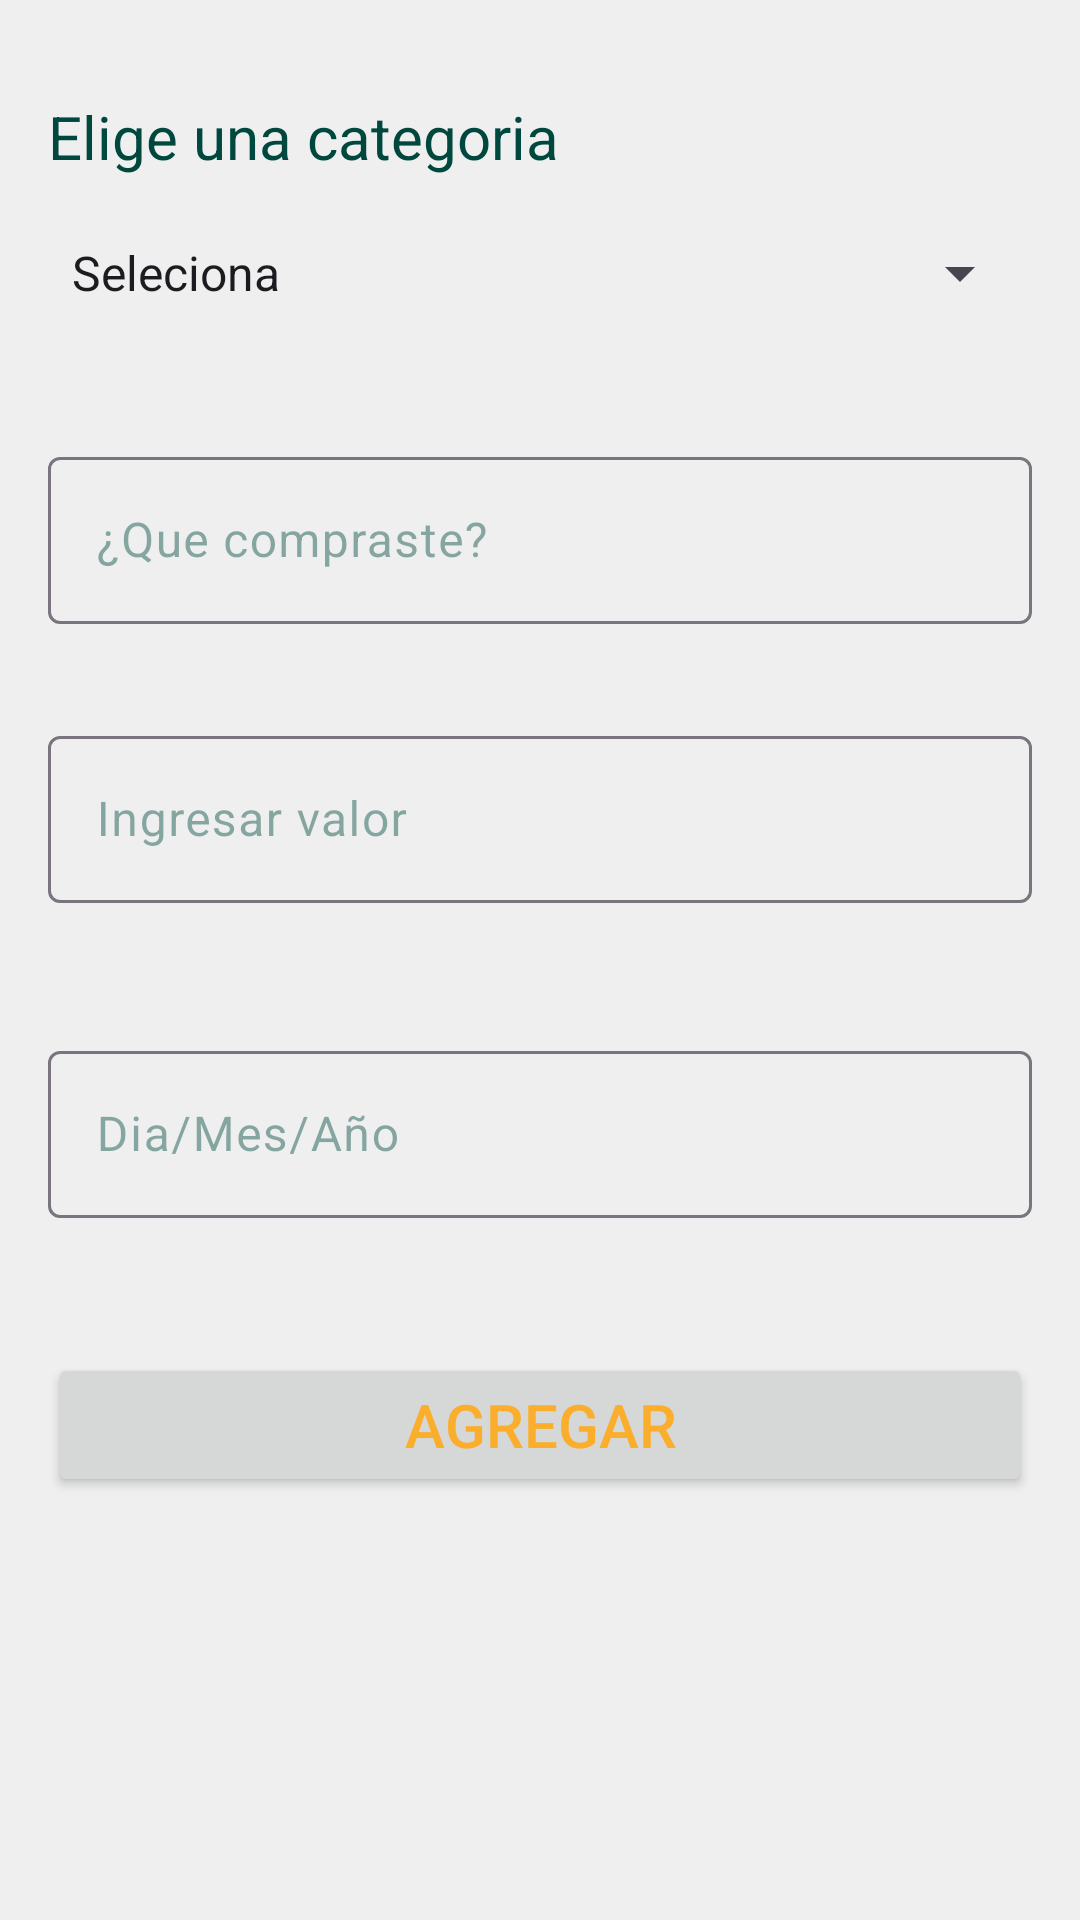

Produce the Android XML layout that renders to this screen, including the resource entries it uses.
<!-- AndroidManifest.xml: application theme Theme.SafeCash -->
<!-- res/layout/fragment_costs.xml -->
<?xml version="1.0" encoding="utf-8"?>
<androidx.constraintlayout.widget.ConstraintLayout xmlns:android="http://schemas.android.com/apk/res/android"
    xmlns:app="http://schemas.android.com/apk/res-auto"
    xmlns:tools="http://schemas.android.com/tools"
    android:layout_width="match_parent"
    android:layout_height="match_parent"
    android:background="@color/background"
    tools:context=".ui.costs.CostsFragment">


    <TextView
        android:id="@+id/category_text_view"
        android:layout_width="0dp"
        android:layout_height="wrap_content"
        android:layout_marginStart="16dp"
        android:layout_marginTop="32dp"
        android:layout_marginEnd="16dp"
        android:text="@string/choose_category"
        android:textColor="@color/maincolor"
        android:textColorHighlight="@color/maincolor"
        android:textColorHint="@color/maincolor"
        android:textSize="20sp"
        app:layout_constraintEnd_toEndOf="parent"
        app:layout_constraintStart_toStartOf="parent"
        app:layout_constraintTop_toTopOf="parent" />

    <Spinner
        android:id="@+id/category_spinner"
        android:layout_width="0dp"
        android:layout_height="wrap_content"
        android:layout_marginStart="16dp"
        android:layout_marginTop="8dp"
        android:layout_marginEnd="16dp"
        android:entries="@array/category_list"
        android:minHeight="48dp"
        android:spinnerMode="dropdown"
        app:layout_constraintEnd_toEndOf="parent"
        app:layout_constraintStart_toStartOf="parent"
        app:layout_constraintTop_toBottomOf="@+id/category_text_view"
        android:spinnerDropDownItemStyle="@style/SpinnerItemStyle"/>

    <com.google.android.material.textfield.TextInputLayout
        android:id="@+id/tipo_costs_input_layout"
        android:layout_width="0dp"
        android:layout_height="wrap_content"
        android:layout_marginStart="16dp"
        android:layout_marginTop="32dp"
        android:layout_marginEnd="16dp"
        android:textColorHint="@color/colorMainHint"
        app:layout_constraintEnd_toEndOf="parent"
        app:layout_constraintStart_toStartOf="parent"
        app:layout_constraintTop_toBottomOf="@+id/category_spinner">

        <com.google.android.material.textfield.TextInputEditText
            android:id="@+id/tipo_costs_edit_text"
            android:layout_width="match_parent"
            android:layout_height="wrap_content"
            android:hint="@string/shopping"
            android:inputType="text"
            android:textColor="@color/maincolor"
            android:textColorHighlight="@color/maincolor"
            android:textColorHint="@color/maincolor" />
    </com.google.android.material.textfield.TextInputLayout>

    <com.google.android.material.textfield.TextInputLayout
        android:id="@+id/value_costs_input_layout"
        android:layout_width="0dp"
        android:layout_height="wrap_content"
        android:layout_marginStart="16dp"
        android:layout_marginTop="32dp"
        android:layout_marginEnd="16dp"
        android:textColorHint="@color/colorMainHint"
        app:layout_constraintEnd_toEndOf="parent"
        app:layout_constraintStart_toStartOf="parent"
        app:layout_constraintTop_toBottomOf="@+id/tipo_costs_input_layout">

        <com.google.android.material.textfield.TextInputEditText
            android:id="@+id/value_costs_edit_text"
            android:layout_width="match_parent"
            android:layout_height="wrap_content"
            android:hint="@string/value"
            android:inputType="number|numberDecimal|numberSigned"
            android:textColor="@color/maincolor"
            android:textColorHighlight="@color/maincolor"
            android:textColorHint="@color/maincolor" />
    </com.google.android.material.textfield.TextInputLayout>

    <com.google.android.material.textfield.TextInputLayout
        android:id="@+id/date_costs_input_layout"
        android:layout_width="0dp"
        android:layout_height="wrap_content"
        android:layout_marginStart="16dp"
        android:layout_marginTop="44dp"
        android:layout_marginEnd="16dp"
        android:textColorHint="@color/colorMainHint"
        app:layout_constraintEnd_toEndOf="parent"
        app:layout_constraintStart_toStartOf="parent"
        app:layout_constraintTop_toBottomOf="@+id/value_costs_input_layout">

        <com.google.android.material.textfield.TextInputEditText
            android:id="@+id/date_costs_edit_text"
            android:layout_width="match_parent"
            android:layout_height="wrap_content"
            android:hint="@string/date"
            android:inputType="date"
            android:textColor="@color/maincolor"
            android:textColorHighlight="@color/maincolor"
            android:textColorHint="@color/maincolor" />
    </com.google.android.material.textfield.TextInputLayout>

    <Button
        android:id="@+id/addcosts_button"
        android:layout_width="0dp"
        android:layout_height="wrap_content"
        android:layout_marginStart="16dp"
        android:layout_marginTop="45dp"
        android:layout_marginEnd="16dp"
        android:text="@string/add"
        android:textColor="@color/textcolor"
        android:textSize="20sp"
        app:layout_constraintEnd_toEndOf="parent"
        app:layout_constraintStart_toStartOf="parent"
        app:layout_constraintTop_toBottomOf="@+id/date_costs_input_layout" />


</androidx.constraintlayout.widget.ConstraintLayout>
<!-- resources referenced by this layout -->
<resources>
  <string-array name="category_list">
          <item>Seleciona</item>
          <item>Casa</item>
          <item>Salud</item>
          <item>Mercado</item>
          <item>Transporte</item>
          <item>Mascotas</item>
          <item>Telefono</item>
          <item>Belleza</item>
          <item>Entretenimiento</item>
          <item>Ropa</item>
          <item>Carro</item>
      </string-array>
  <color name="background">#EEEFEE</color>
  <color name="colorMainHint">#7000473E</color>
  <color name="maincolor">#00473e</color>
  <color name="textcolor">#faae2b</color>
  <string name="add">Agregar</string>
  <string name="choose_category">Elige una categoria</string>
  <string name="date">Dia/Mes/Año</string>
  <string name="shopping">¿Que compraste?</string>
  <string name="value">Ingresar valor</string>
  <style name="SpinnerItemStyle" parent="Widget.AppCompat.DropDownItem.Spinner">
          <item name="android:textColor">@color/maincolor</item>
      </style>
  <style name="Theme.SafeCash" parent="Base.Theme.SafeCash">
          <item name="colorPrimary">@color/maincolor</item>
      </style>
  <style name="Base.Theme.SafeCash" parent="Theme.Material3.DayNight.NoActionBar">
          
           <item name="colorPrimary">@color/maincolor</item>
      </style>
</resources>
